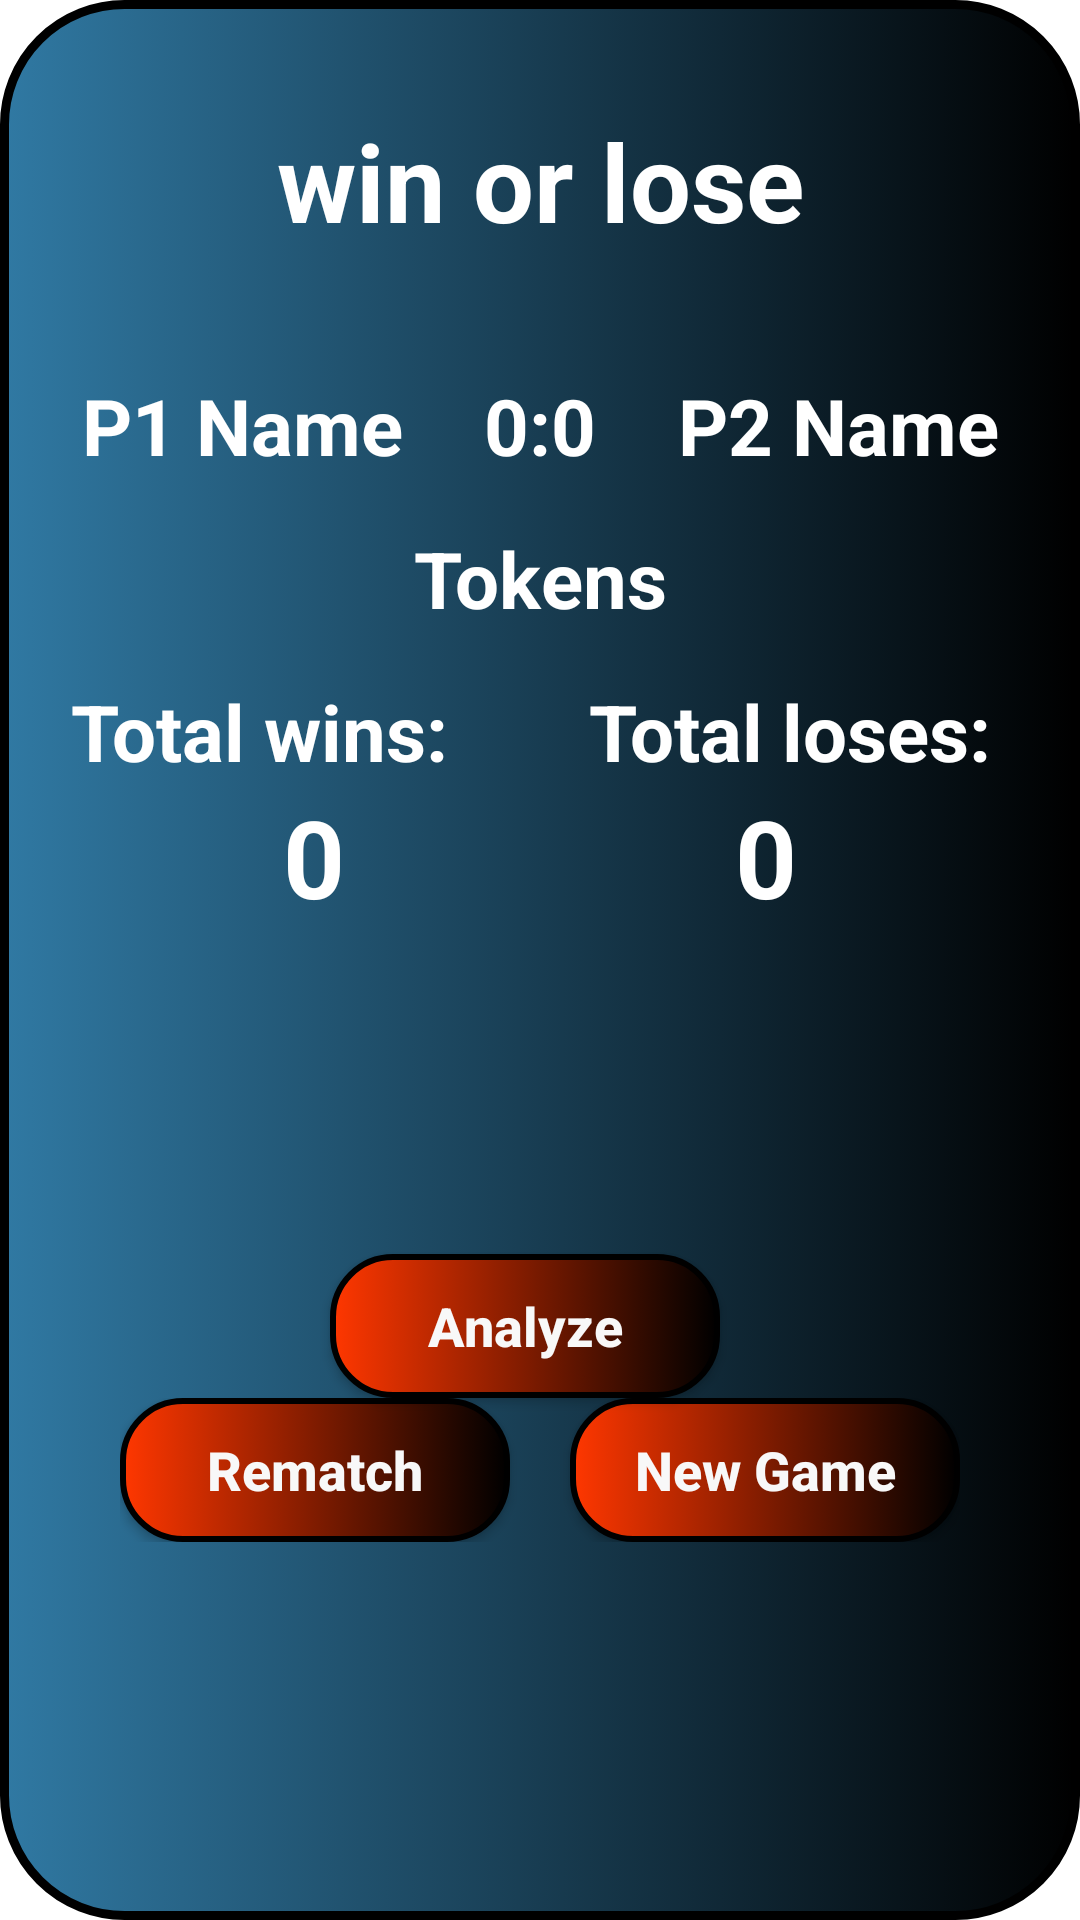

Reconstruct the res/layout file that produces this screen, plus the resources it refers to.
<!-- AndroidManifest.xml: application theme Theme.LeafStoneScissorsTcom -->
<!-- res/layout/custom_layout_dialog.xml -->
<?xml version="1.0" encoding="utf-8"?>
<androidx.constraintlayout.widget.ConstraintLayout
    xmlns:android="http://schemas.android.com/apk/res/android"
    xmlns:app="http://schemas.android.com/apk/res-auto"
    android:layout_width="300dp"
    android:layout_height="wrap_content"
    android:background="@drawable/background_dialog"
    android:layout_marginStart="0dp"
    android:layout_marginEnd="0dp">

    <TextView
        android:id="@+id/textViewWinOrLose"
        android:layout_width="match_parent"
        android:layout_height="wrap_content"
        app:layout_constraintEnd_toEndOf="parent"
        app:layout_constraintStart_toStartOf="parent"
        app:layout_constraintTop_toTopOf="parent"
        android:layout_marginTop="36dp"
        android:text="win or lose"
        android:textSize="36sp"
        android:textColor="@color/white"
        android:textStyle="bold"
        android:gravity="center"
         />


    <LinearLayout
        android:id="@+id/linearLayoutNames"
        android:layout_width="match_parent"
        android:layout_height="wrap_content"
        app:layout_constraintEnd_toEndOf="parent"
        app:layout_constraintStart_toStartOf="parent"
        app:layout_constraintTop_toBottomOf="@id/textViewWinOrLose"
        android:layout_marginTop="40dp"
        android:orientation="horizontal">

        <TextView
            android:id="@+id/textViewPlayerOneName"
            android:layout_width="wrap_content"
            android:layout_height="wrap_content"
            android:layout_weight="1"
            android:text="P1 Name"
            android:textColor="@color/white"
            android:textSize="26sp"
            android:textStyle="bold"
            android:gravity="center"
            />

        <LinearLayout
            android:layout_width="wrap_content"
            android:layout_height="wrap_content"
            android:orientation="horizontal">



            <TextView
                android:id="@+id/textViewPlayerVSPlayer1"
                android:layout_width="wrap_content"
                android:layout_height="wrap_content"
                android:layout_weight="1"
                android:text="0"
                android:textColor="@color/white"
                android:textSize="26sp"
                android:textStyle="bold"
                android:gravity="center"
                />

            <TextView
                android:id="@+id/textViewPlayerVSPlayer"
                android:layout_width="wrap_content"
                android:layout_height="wrap_content"
                android:layout_weight="1"
                android:text=":"
                android:textColor="@color/white"
                android:textSize="26sp"
                android:textStyle="bold"
                android:gravity="center"
                />

            <TextView
                android:id="@+id/textViewPlayerVSPlayer2"
                android:layout_width="wrap_content"
                android:layout_height="wrap_content"
                android:layout_weight="1"
                android:text="0"
                android:textColor="@color/white"
                android:textSize="26sp"
                android:textStyle="bold"
                android:gravity="center"
                />

        </LinearLayout>

        <TextView
            android:id="@+id/textViewPlayerTwoName"
            android:layout_width="wrap_content"
            android:layout_height="wrap_content"
            android:layout_weight="1"
            android:text="P2 Name"
            android:textColor="@color/white"
            android:textSize="26sp"
            android:textStyle="bold"
            android:gravity="center"
            />

    </LinearLayout>

    <TextView
        android:id="@+id/textViewTokensDialog"
        app:layout_constraintEnd_toEndOf="parent"
        app:layout_constraintStart_toStartOf="parent"
        app:layout_constraintTop_toBottomOf="@+id/linearLayoutNames"
        android:layout_width="wrap_content"
        android:layout_height="wrap_content"
        android:layout_weight="1"
        android:layout_marginTop="16dp"
        android:layout_marginBottom="16dp"
        android:text="@string/tokens"
        android:textColor="@color/white"
        android:textSize="26sp"
        android:textStyle="bold"
        android:gravity="center"
        />

    <LinearLayout
        android:id="@+id/linearLayoutWinsLosesText"
        android:layout_width="wrap_content"
        android:layout_height="wrap_content"
        android:orientation="horizontal"
        app:layout_constraintEnd_toEndOf="parent"
        app:layout_constraintStart_toStartOf="parent"
        android:layout_marginTop="16dp"
        app:layout_constraintTop_toBottomOf="@id/textViewTokensDialog">

        <TextView
            android:id="@+id/textViewTotalWinsText"
            android:layout_width="wrap_content"
            android:layout_height="wrap_content"
            android:layout_weight="1"
            android:text="Total wins: "
            android:textColor="@color/white"
            android:layout_marginEnd="20dp"
            android:textSize="26sp"
            android:textStyle="bold"
            android:gravity="center"
            />

        <TextView
            android:id="@+id/textViewTotalLosesText"
            android:layout_width="wrap_content"
            android:layout_height="wrap_content"
            android:layout_weight="1"
            android:text="Total loses: "
            android:layout_marginStart="20dp"
            android:textColor="@color/white"
            android:textSize="26sp"
            android:textStyle="bold"
            android:gravity="center"
            />
    </LinearLayout>


    <LinearLayout
        android:id="@+id/linearLayoutWinsLosesScores"
        android:layout_width="wrap_content"
        android:layout_height="wrap_content"
        android:orientation="horizontal"
        app:layout_constraintEnd_toEndOf="parent"
        app:layout_constraintStart_toStartOf="parent"
        app:layout_constraintTop_toBottomOf="@id/linearLayoutWinsLosesText">

        <TextView
            android:id="@+id/textViewTotalWinsScore"
            android:layout_width="0dp"
            android:layout_height="wrap_content"
            android:layout_weight="1"
            android:text="@string/____0"
            android:layout_marginEnd="70dp"
            android:textColor="@color/white"
            android:textSize="36sp"
            android:textStyle="bold"
            />


        <TextView
            android:id="@+id/textViewTotalLosesScore"
            android:layout_width="match_parent"
            android:layout_height="wrap_content"
            android:layout_marginStart="60dp"
            android:text="@string/___0"
            android:textColor="@color/white"
            android:textSize="36sp"
            android:textStyle="bold"
            />
    </LinearLayout>

    <androidx.appcompat.widget.AppCompatButton
        android:id="@+id/buttonAnalyze"
        android:layout_width="130dp"
        android:layout_height="wrap_content"
        android:text="@string/analyze"
        android:textStyle="bold"
        android:textSize="18sp"
        android:layout_marginEnd="10dp"
        app:layout_constraintEnd_toEndOf="parent"
        app:layout_constraintStart_toStartOf="parent"
        app:layout_constraintBottom_toTopOf="@id/linearLayoutButtons"
        android:background="@drawable/background_dialog_button"
        android:textAllCaps="false"
        android:textColor="#F8F8F8" />

    <LinearLayout
        android:id="@+id/linearLayoutButtons"
        android:layout_width="wrap_content"
        android:layout_height="wrap_content"
        android:orientation="horizontal"
        android:layout_marginTop="50dp"
        android:layout_marginBottom="20dp"
        app:layout_constraintEnd_toEndOf="parent"
        app:layout_constraintStart_toStartOf="parent"
        app:layout_constraintBottom_toBottomOf="parent"
        app:layout_constraintTop_toBottomOf="@id/linearLayoutWinsLosesScores">

        <androidx.appcompat.widget.AppCompatButton
            android:id="@+id/buttonRematch"
            android:layout_width="130dp"
            android:layout_height="wrap_content"
            android:text="@string/rematch"
            android:textStyle="bold"
            android:textSize="18sp"
            android:layout_marginEnd="10dp"
            android:background="@drawable/background_dialog_button"
            android:textAllCaps="false"
            android:textColor="#F8F8F8" />

        <androidx.appcompat.widget.AppCompatButton
            android:id="@+id/buttonNewGame"
            android:layout_width="130dp"
            android:layout_height="wrap_content"
            android:layout_marginStart="10dp"
            android:text="@string/new_game"
            android:textAllCaps="false"
            android:textStyle="bold"
            android:textSize="18sp"
            android:background="@drawable/background_dialog_button"
            android:textColor="#F8F8F8" />

    </LinearLayout>
    
</androidx.constraintlayout.widget.ConstraintLayout>
<!-- resources referenced by this layout -->
<resources>
  <!-- drawable background_dialog (drawable) -->
  <?xml version="1.0" encoding="utf-8"?>
  <selector xmlns:android="http://schemas.android.com/apk/res/android">
      <item>
          <shape android:shape="rectangle" >
              <corners android:radius="40dp"/>
              <stroke android:color="@color/black" android:width="3dp"/>
              <gradient
                  android:startColor="#3079A3"
                  android:endColor="@color/black"
                  android:type="linear"
              />
          </shape>
      </item>
  </selector>
  <!-- drawable background_dialog_button (drawable) -->
  <?xml version="1.0" encoding="utf-8"?>
  <selector xmlns:android="http://schemas.android.com/apk/res/android">
      <item>
          <shape android:shape="rectangle">
              <stroke android:color="@color/black" android:width="2dp"/>
              <corners android:radius="20dp"/>
              <padding android:top="10dp" android:bottom="10dp" android:left="10dp" android:right="10dp"/>
              <gradient
                  android:startColor="#FF3700"
                  android:endColor="@color/black"
                  android:type="linear"
                  />
          </shape>
      </item>
  </selector>
  <string name="___0">0</string>
  <string name="____0">0</string>
  <string name="analyze">Analyze</string>
  <string name="new_game">New Game</string>
  <string name="rematch">Rematch</string>
  <string name="tokens">Tokens</string>
  <style name="Theme.LeafStoneScissorsTcom" parent="Theme.MaterialComponents.DayNight.DarkActionBar">
          
          <item name="colorPrimary">@color/black</item>
          <item name="colorPrimaryVariant">@color/black</item>
          <item name="colorOnPrimary">@color/white</item>
          
          <item name="colorSecondary">@color/teal_200</item>
          <item name="colorSecondaryVariant">@color/teal_700</item>
          <item name="colorOnSecondary">@color/black</item>
          
          <item name="android:statusBarColor">?attr/colorPrimaryVariant</item>
          
      </style>
  <!-- not gathered from this repository: default colours our renderer supplied (Android Studio template values) -->
  <color name="teal_200">#FF03DAC5</color>
  <color name="teal_700">#FF018786</color>
  <color name="black">#FF000000</color>
  <color name="white">#FFFFFFFF</color>
</resources>
